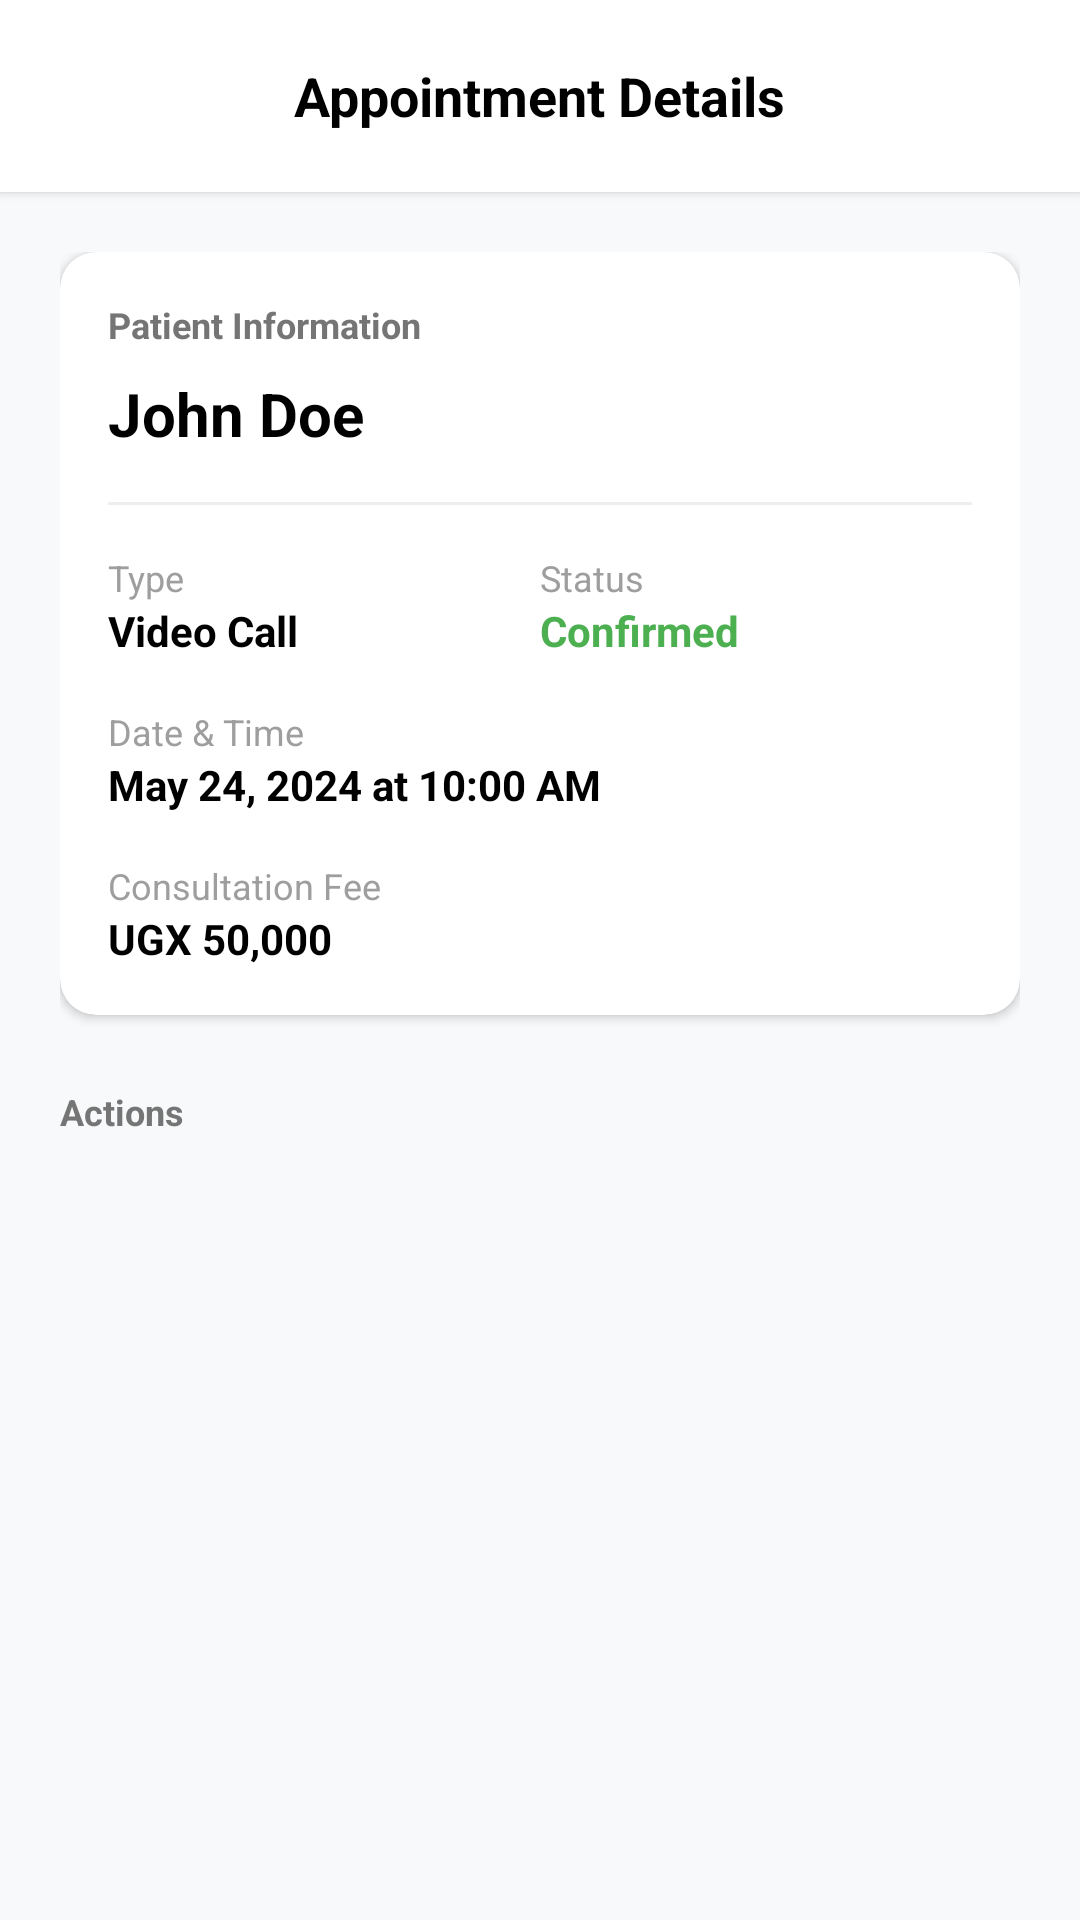

This screen was rendered from an Android layout file. Write that file and the resources it references.
<!-- AndroidManifest.xml: application theme Theme.HealthBridge -->
<!-- res/layout/activity_doctor_appointment_detail.xml -->
<?xml version="1.0" encoding="utf-8"?>
<LinearLayout xmlns:android="http://schemas.android.com/apk/res/android"
    xmlns:app="http://schemas.android.com/apk/res-auto"
    android:layout_width="match_parent"
    android:layout_height="match_parent"
    android:orientation="vertical"
    android:background="#F8F9FA">

    
    <RelativeLayout
        android:layout_width="match_parent"
        android:layout_height="64dp"
        android:background="@color/white"
        android:elevation="2dp"
        android:paddingHorizontal="16dp">

        <ImageView
            android:id="@+id/btnBack"
            android:layout_width="40dp"
            android:layout_height="40dp"
            android:layout_centerVertical="true"
            android:background="?attr/selectableItemBackgroundBorderless"
            android:padding="8dp"
            android:src="@drawable/ic_back"
            app:tint="@color/black" />

        <TextView
            android:layout_width="wrap_content"
            android:layout_height="wrap_content"
            android:layout_centerInParent="true"
            android:text="@string/appointment_details_title"
            android:textColor="@color/black"
            android:textSize="18sp"
            android:textStyle="bold" />
    </RelativeLayout>

    <androidx.core.widget.NestedScrollView
        android:layout_width="match_parent"
        android:layout_height="0dp"
        android:layout_weight="1">

        <LinearLayout
            android:layout_width="match_parent"
            android:layout_height="wrap_content"
            android:orientation="vertical"
            android:padding="20dp">

            
            <androidx.cardview.widget.CardView
                android:layout_width="match_parent"
                android:layout_height="wrap_content"
                app:cardCornerRadius="12dp"
                app:cardElevation="2dp">

                <LinearLayout
                    android:layout_width="match_parent"
                    android:layout_height="wrap_content"
                    android:orientation="vertical"
                    android:padding="16dp">

                    <TextView
                        android:layout_width="wrap_content"
                        android:layout_height="wrap_content"
                        android:text="@string/patient_info_header"
                        android:textColor="#757575"
                        android:textSize="12sp"
                        android:textStyle="bold" />

                    <TextView
                        android:id="@+id/tvPatientName"
                        android:layout_width="wrap_content"
                        android:layout_height="wrap_content"
                        android:layout_marginTop="8dp"
                        android:text="John Doe"
                        android:textColor="@color/black"
                        android:textSize="20sp"
                        android:textStyle="bold" />

                    <View
                        android:layout_width="match_parent"
                        android:layout_height="1dp"
                        android:layout_marginVertical="16dp"
                        android:background="#EEEEEE" />

                    <GridLayout
                        android:layout_width="match_parent"
                        android:layout_height="wrap_content"
                        android:columnCount="2">

                        <LinearLayout
                            android:layout_width="0dp"
                            android:layout_height="wrap_content"
                            android:layout_columnWeight="1"
                            android:orientation="vertical">
                            <TextView
                                android:layout_width="wrap_content"
                                android:layout_height="wrap_content"
                                android:text="@string/label_type"
                                android:textSize="12sp"
                                android:textColor="#9E9E9E"/>
                            <TextView
                                android:id="@+id/tvAppointmentType"
                                android:layout_width="wrap_content"
                                android:layout_height="wrap_content"
                                android:text="Video Call"
                                android:textColor="@color/black"
                                android:textStyle="bold"/>
                        </LinearLayout>

                        <LinearLayout
                            android:layout_width="0dp"
                            android:layout_height="wrap_content"
                            android:layout_columnWeight="1"
                            android:orientation="vertical">
                            <TextView
                                android:layout_width="wrap_content"
                                android:layout_height="wrap_content"
                                android:text="@string/label_status"
                                android:textSize="12sp"
                                android:textColor="#9E9E9E"/>
                            <TextView
                                android:id="@+id/tvStatus"
                                android:layout_width="wrap_content"
                                android:layout_height="wrap_content"
                                android:text="Confirmed"
                                android:textColor="#4CAF50"
                                android:textStyle="bold"/>
                        </LinearLayout>
                    </GridLayout>

                    <LinearLayout
                        android:layout_width="match_parent"
                        android:layout_height="wrap_content"
                        android:layout_marginTop="16dp"
                        android:orientation="vertical">
                        <TextView
                            android:layout_width="wrap_content"
                            android:layout_height="wrap_content"
                            android:text="@string/label_date_time"
                            android:textSize="12sp"
                            android:textColor="#9E9E9E"/>
                        <TextView
                            android:id="@+id/tvDateTime"
                            android:layout_width="wrap_content"
                            android:layout_height="wrap_content"
                            android:text="May 24, 2024 at 10:00 AM"
                            android:textColor="@color/black"
                            android:textStyle="bold"/>
                    </LinearLayout>

                    <LinearLayout
                        android:layout_width="match_parent"
                        android:layout_height="wrap_content"
                        android:layout_marginTop="16dp"
                        android:orientation="vertical">
                        <TextView
                            android:layout_width="wrap_content"
                            android:layout_height="wrap_content"
                            android:text="@string/label_consultation_fee"
                            android:textSize="12sp"
                            android:textColor="#9E9E9E"/>
                        <TextView
                            android:id="@+id/tvFee"
                            android:layout_width="wrap_content"
                            android:layout_height="wrap_content"
                            android:text="UGX 50,000"
                            android:textColor="@color/black"
                            android:textStyle="bold"/>
                    </LinearLayout>
                </LinearLayout>
            </androidx.cardview.widget.CardView>

            
            <TextView
                android:layout_width="wrap_content"
                android:layout_height="wrap_content"
                android:layout_marginTop="24dp"
                android:text="@string/label_actions"
                android:textColor="#757575"
                android:textSize="12sp"
                android:textStyle="bold" />

            
            <LinearLayout
                android:id="@+id/llConfirmActions"
                android:layout_width="match_parent"
                android:layout_height="wrap_content"
                android:orientation="horizontal"
                android:visibility="gone">

                <Button
                    android:id="@+id/btnConfirm"
                    android:layout_width="0dp"
                    android:layout_height="56dp"
                    android:layout_weight="1"
                    android:layout_marginTop="12dp"
                    android:layout_marginEnd="8dp"
                    android:backgroundTint="#4CAF50"
                    android:text="@string/btn_confirm"
                    android:textAllCaps="false"
                    app:cornerRadius="8dp" />

                <Button
                    android:id="@+id/btnReject"
                    android:layout_width="0dp"
                    android:layout_height="56dp"
                    android:layout_weight="1"
                    android:layout_marginTop="12dp"
                    android:layout_marginStart="8dp"
                    android:backgroundTint="#F44336"
                    android:text="@string/btn_reject"
                    android:textAllCaps="false"
                    app:cornerRadius="8dp" />
            </LinearLayout>

            
            <LinearLayout
                android:id="@+id/llChatCall"
                android:layout_width="match_parent"
                android:layout_height="wrap_content"
                android:orientation="vertical"
                android:visibility="gone">

                <Button
                    android:id="@+id/btnChatWithPatient"
                    android:layout_width="match_parent"
                    android:layout_height="56dp"
                    android:layout_marginTop="12dp"
                    android:backgroundTint="#2196F3"
                    android:text="@string/btn_chat_patient"
                    android:textAllCaps="false"
                    app:cornerRadius="8dp" />

                <Button
                    android:id="@+id/btnCallPatient"
                    android:layout_width="match_parent"
                    android:layout_height="56dp"
                    android:layout_marginTop="12dp"
                    android:backgroundTint="@color/white"
                    android:text="@string/btn_call_patient"
                    android:textAllCaps="false"
                    android:textColor="#2196F3"
                    app:cornerRadius="8dp"
                    app:strokeColor="#2196F3"
                    app:strokeWidth="1dp" />
            </LinearLayout>

        </LinearLayout>
    </androidx.core.widget.NestedScrollView>

</LinearLayout>
<!-- resources referenced by this layout -->
<resources>
  <color name="black">#000000</color>
  <color name="white">#FFFFFF</color>
  <string name="appointment_details_title">Appointment Details</string>
  <string name="btn_call_patient">📞 Call Patient</string>
  <string name="btn_chat_patient">💬 Chat with Patient</string>
  <string name="btn_confirm">✓ Confirm</string>
  <string name="btn_reject">✗ Reject</string>
  <string name="label_actions">Actions</string>
  <string name="label_consultation_fee">Consultation Fee</string>
  <string name="label_date_time">Date &amp; Time</string>
  <string name="label_status">Status</string>
  <string name="label_type">Type</string>
  <string name="patient_info_header">Patient Information</string>
  <style name="Theme.HealthBridge" parent="Theme.MaterialComponents.Light.NoActionBar">
          <item name="colorPrimary">#1565C0</item>
          <item name="colorPrimaryVariant">#0D47A1</item>
          <item name="colorOnPrimary">#FFFFFF</item>
          <item name="colorSecondary">#00ACC1</item>
          <item name="colorSecondaryVariant">#006064</item>
          <item name="colorOnSecondary">#FFFFFF</item>
          <item name="android:statusBarColor">#0D47A1</item>
          <item name="android:windowBackground">#F0F4F8</item>
      </style>
</resources>
